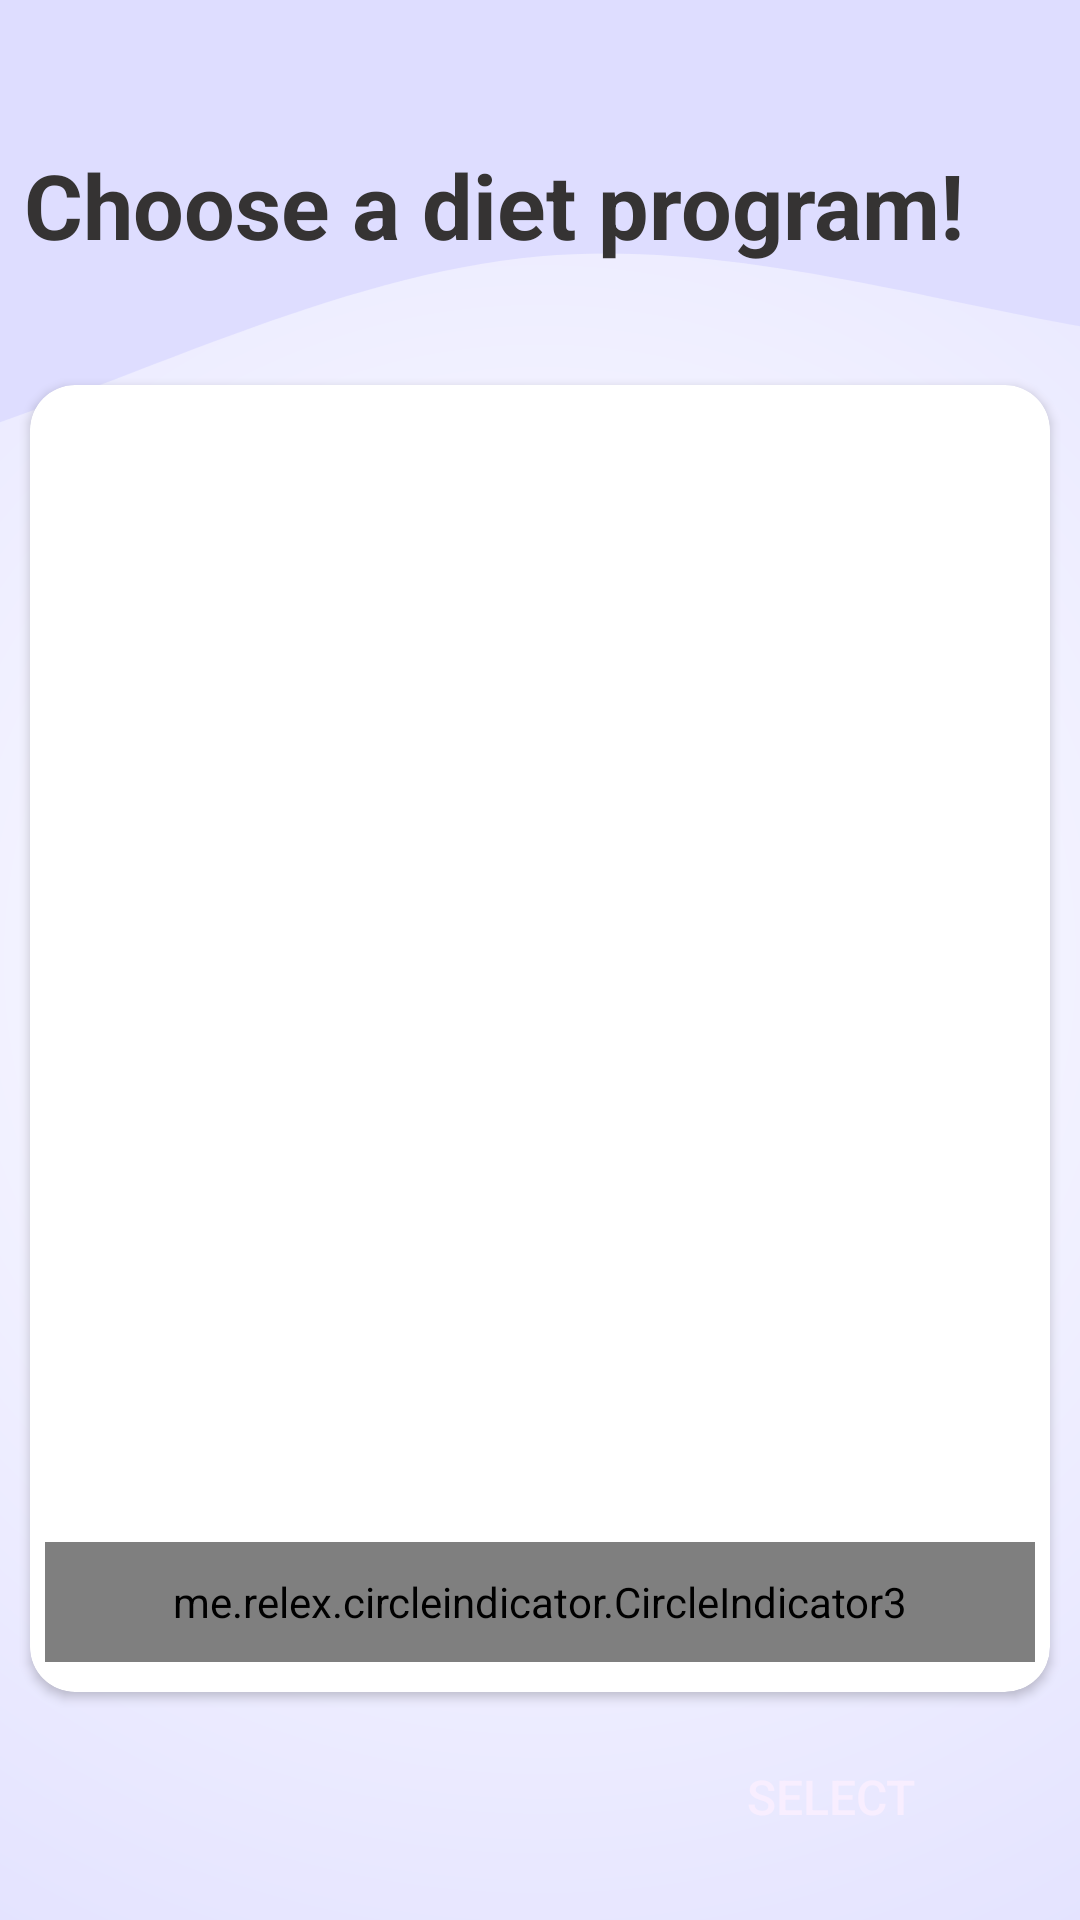

Reconstruct the res/layout file that produces this screen, plus the resources it refers to.
<!-- AndroidManifest.xml: application theme LightTheme -->
<!-- res/layout/activity_program.xml -->
<?xml version="1.0" encoding="utf-8"?>
<androidx.constraintlayout.widget.ConstraintLayout xmlns:android="http://schemas.android.com/apk/res/android"
    xmlns:app="http://schemas.android.com/apk/res-auto"
    xmlns:tools="http://schemas.android.com/tools"
    android:layout_width="match_parent"
    android:layout_height="match_parent"
    android:background="@drawable/background_gradient">


    <ImageView
        android:id="@+id/imageView10"
        android:layout_width="match_parent"
        android:layout_height="183dp"
        android:scaleType="centerCrop"
        android:src="@drawable/ic_wave"
        app:layout_constraintEnd_toEndOf="parent"
        app:layout_constraintStart_toStartOf="parent"
        app:layout_constraintTop_toTopOf="parent" />

    <androidx.cardview.widget.CardView
        android:layout_width="match_parent"
        android:layout_height="0dp"
        android:layout_marginStart="10dp"
        android:layout_marginTop="40dp"
        android:layout_marginEnd="10dp"
        android:layout_marginBottom="10dp"
        android:visibility="visible"
        app:cardBackgroundColor="@color/white"
        app:cardCornerRadius="15dp"
        app:layout_constraintBottom_toTopOf="@+id/selectButton"
        app:layout_constraintEnd_toEndOf="parent"
        app:layout_constraintStart_toStartOf="parent"
        app:layout_constraintTop_toBottomOf="@+id/textView21">

        <LinearLayout
            android:layout_width="match_parent"
            android:layout_height="match_parent"
            android:orientation="vertical">

            <androidx.viewpager2.widget.ViewPager2
                android:id="@+id/viewPager"
                android:layout_width="match_parent"
                android:layout_height="match_parent"
                android:layout_marginStart="5dp"
                android:layout_marginTop="10dp"
                android:layout_marginEnd="5dp"
                android:layout_weight="1">

            </androidx.viewpager2.widget.ViewPager2>

            <me.relex.circleindicator.CircleIndicator3
                android:id="@+id/circleTabLayout"
                android:layout_width="match_parent"
                android:layout_height="40dp"
                android:layout_marginStart="5dp"
                android:layout_marginEnd="5dp"
                android:layout_marginBottom="10dp"
                android:layout_weight="0"
                app:ci_drawable="@drawable/circle_indicator_round" />

        </LinearLayout>

    </androidx.cardview.widget.CardView>

    <TextView
        android:id="@+id/textView21"
        android:layout_width="wrap_content"
        android:layout_height="wrap_content"
        android:layout_marginStart="8dp"
        android:layout_marginTop="48dp"
        android:text="@string/choose_a_diet_program"
        android:textAllCaps="false"
        android:textSize="30sp"
        android:textStyle="bold"
        app:layout_constraintStart_toStartOf="parent"
        app:layout_constraintTop_toTopOf="parent" />

    <Button
        android:id="@+id/selectButton"
        android:layout_width="150dp"
        android:layout_height="50dp"
        android:layout_marginEnd="8dp"
        android:layout_marginBottom="16dp"
        android:background="@drawable/cornered_button"
        android:onClick="SelectProgram"
        android:text="@string/select"
        android:textColor="@color/purple_light"
        android:textSize="16sp"
        app:cornerRadius="15dp"
        app:layout_constraintBottom_toBottomOf="parent"
        app:layout_constraintEnd_toEndOf="parent" />

</androidx.constraintlayout.widget.ConstraintLayout>
<!-- resources referenced by this layout -->
<resources>
  <color name="purple_light">#F8EEFF</color>
  <color name="white">#FFFFFFFF</color>
  <!-- drawable background_gradient (drawable) -->
  <?xml version="1.0" encoding="utf-8"?>
  <shape xmlns:android="http://schemas.android.com/apk/res/android">
      <gradient android:startColor="@color/white"
          android:endColor="@color/purple_medium"
          android:type="radial"
          android:gradientRadius="450dp"/>
  </shape>
  <!-- drawable ic_wave (drawable) -->
  <vector android:height="30dp" android:viewportHeight="320"
      android:viewportWidth="1440" android:width="135dp" xmlns:android="http://schemas.android.com/apk/res/android">
      <path android:fillColor='@color/purple_medium' android:pathData="M0,320L60,314.7C120,309 240,299 360,261.3C480,224 600,160 720,149.3C840,139 960,181 1080,197.3C1200,213 1320,203 1380,197.3L1440,192L1440,0L1380,0C1320,0 1200,0 1080,0C960,0 840,0 720,0C600,0 480,0 360,0C240,0 120,0 60,0L0,0Z"/>
  </vector>
  <string name="choose_a_diet_program">Choose a diet program!</string>
  <string name="select">Select</string>
  <style name="LightTheme" parent="Theme.MaterialComponents.DayNight.NoActionBar">
          
          <item name="colorPrimary">@color/purple</item>
          <item name="android:windowBackground">@color/purple_medium</item>
          <item name="colorPrimaryVariant">@color/purple_medium</item>
          <item name="colorOnPrimary">@color/purple_medium</item>
          
          <item name="colorSecondary">@color/black</item>
          <item name="colorSecondaryVariant">@color/purple_medium</item>
          <item name="colorOnSecondary">@color/black</item>
          
          <item name="android:textColorPrimary">@color/gray_dark</item>
          <item name="android:textColorSecondary">@color/gray_dark</item>
          <item name="android:textColorTertiary">@color/gray_dark</item>
          
          <item name="android:statusBarColor" tools:targetApi="l">?attr/colorPrimaryVariant</item>
          
      </style>
  <color name="purple_medium">#DEDDFF</color>
  <color name="purple">#7957C6</color>
  <color name="black">#FF000000</color>
  <color name="gray_dark">#353333</color>
</resources>
